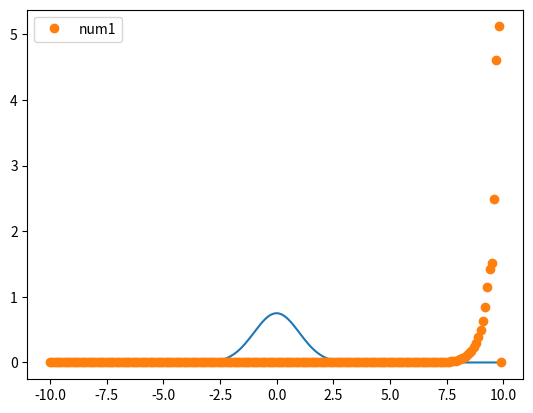

The script that saved this image:
import numpy as np
import matplotlib.pyplot as plt


def dormalizacija(valovna,koordinata):
    vsota=0
    for i in range(len(valovna)):
        vsota+=np.absolute(valovna[i])

    return vsota/len(koordinata)/(koordinata[-1]-koordinata[0])



##explecit EULERJEVA metoda-zelo nestabilna AKA končne diference
tau=0.01
h=0.1
lamda=0.0
L=10

x=np.arange(-L,L,h)
pot=1/2*x**2+lamda*x**4



psi=np.array(np.polynomial.hermite.hermval(x,[1])*1/(np.pi)**0.25*np.exp(-x**2/2))

psi2=np.array(np.polynomial.hermite.hermval(x,[1])*1/(np.pi)**0.25*np.exp(-x**2/2),dtype=complex)
psi2[0]=0
psi2[-1]=0

for i in range(100):
    psi_temp=psi2
    for k in range(1,len(psi2)-1):
        psi2[k]=psi_temp[k]+tau*(0.5/(h**2)*(psi_temp[k-1]-2*psi_temp[k]+psi_temp[k+1])-pot[k]*psi_temp[k])*1j
    # print(i)




##normalizacija
vsota=0
for i in range(len(psi2)):
    vsota+=np.absolute(psi2)[i]
psi2=np.absolute(psi2)/vsota*len(psi2)/L





plt.plot(x,np.absolute(psi))
plt.plot(x,psi2,'o',label='num1')
plt.legend()
plt.show()






